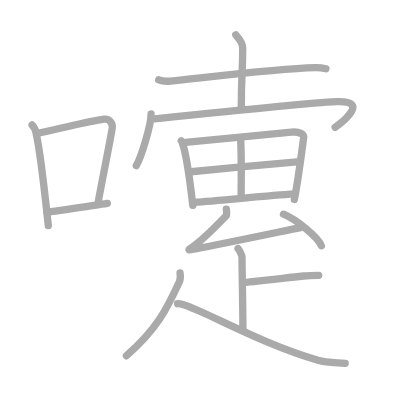
t = 0.00 s
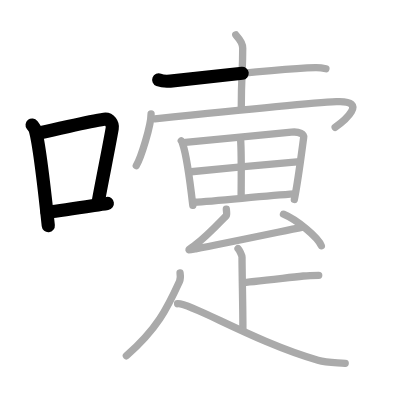
t = 3.50 s
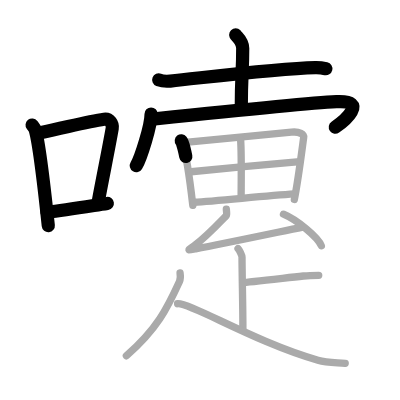
t = 7.25 s
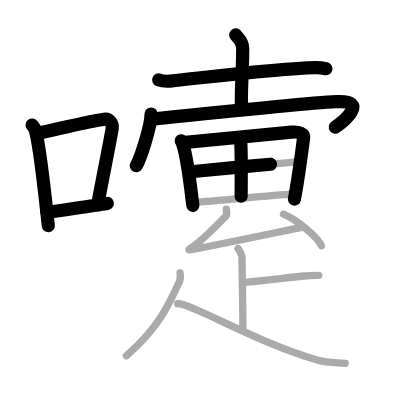
t = 10.75 s
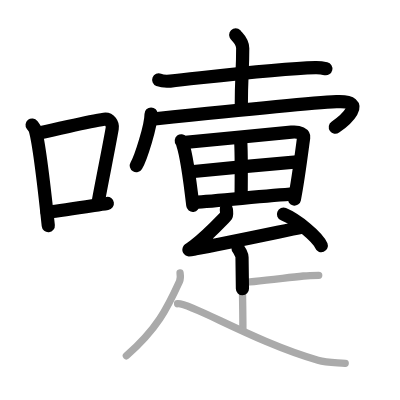
t = 14.50 s
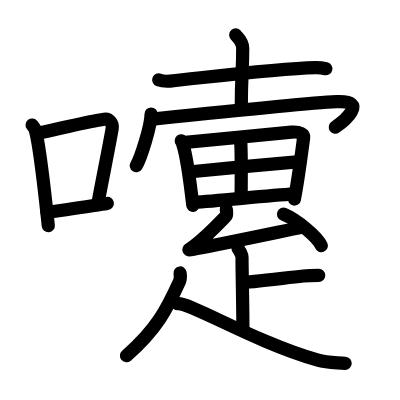
t = 18.00 s

The animated SVG that drew these frames (rendered in a browser with its animation timeline set to each time). Animation: 18 SMIL elements (animate=18); one cycle of 18.00 s.

<?xml version="1.0" standalone="no"?>
<!DOCTYPE svg PUBLIC "-//W3C//DTD SVG 1.1//EN"   "http://www.w3.org/Graphics/SVG/1.1/DTD/svg11.dtd">
<svg width="400px" height="400px"  version="1.1" xmlns="http://www.w3.org/2000/svg">
  <defs>
    <marker id="Triangle" viewBox="0 0 10 10" refX="0" refY="5" markerUnits="strokeWidth" markerWidth="3" style="stroke-opacity:0%;fill:#aaaaaa;" markerHeight="2" orient="auto">
      <path d="M 0 0 L 10 5 L 0 10 z" />
    </marker>
    
    <marker id="Arrow" viewBox="0 0 10 10" refX="5" refY="5" markerUnits="strokeWidth" markerWidth="1.8" style="stroke-opacity:0%;fill:#770000;" markerHeight="2" orient="auto">
      <path d="M 0 4 L 6 4 L 4 1 L 10 5 L 4 9 L 6 6 L 0 6 z" />
        <circle cx="5" cy="5" r="5" />
      </marker>
    
    <marker id="TriangleRed" viewBox="0 0 10 10" refX="0" refY="5" markerUnits="strokeWidth" markerWidth="3" style="stroke-opacity:0%;fill:#CC0000;" markerHeight="2" orient="auto">
      <path d="M 0 0 L 10 5 L 0 10 z" />
    </marker>
    
    <marker id="ArrowRed" viewBox="0 0 10 10" refX="5" refY="5" markerUnits="strokeWidth" markerWidth="1.8" style="stroke-opacity:0%;fill:#CC0000;" markerHeight="2" orient="auto">
      <path d="M 0 4 L 6 4 L 4 1 L 10 5 L 4 9 L 6 6 L 0 6 z" />
        <circle cx="5" cy="5" r="5" />
      </marker>
    
  </defs>
  
  <path style="fill:#ffffff; fill-opacity:100%; fill-rule:evenodd; stroke-width:0;" d="M 0 0 L 400px 0 L 400px 400px L 0 400px L 0 0" />

  <g transform="scale(3.6697247706422 3.6697247706422)">
<path style="fill:none; fill-opacity:0%; fill-rule:evenodd; stroke:#aaaaaa; stroke-opacity:100%; stroke-width: 1.5pt; stroke-linejoin:round; stroke-linecap:round;" d="M8.75 34.06c0.35 0.45 0.72 0.82 0.87 1.38c1.23 4.42 2.7 18.12 3.54 26.06"></path>
<path style="fill:none; fill-opacity:0%; fill-rule:evenodd; stroke:#aaaaaa; stroke-opacity:100%; stroke-width: 1.5pt; stroke-linejoin:round; stroke-linecap:round;" d="M10.96 36.18c8.94-1.94 13.27-3.11 17.41-3.69c1.52-0.21 2.43 1.26 2.21 2.51c-0.9 5.17-2.45 12.65-3.78 19.8"></path>
<path style="fill:none; fill-opacity:0%; fill-rule:evenodd; stroke:#aaaaaa; stroke-opacity:100%; stroke-width: 1.5pt; stroke-linejoin:round; stroke-linecap:round;" d="M12.82 57.86c4.87-0.66 9.75-1.42 16.43-2.43"></path>
<path style="fill:none; fill-opacity:0%; fill-rule:evenodd; stroke:#aaaaaa; stroke-opacity:100%; stroke-width: 1.5pt; stroke-linejoin:round; stroke-linecap:round;" d="M43.25 21.77c0.82 0.32 2.32 0.4 3.15 0.32C56.94 21 75.33 18.7 85.94 18.42c1.37-0.04 2.19 0.15 2.87 0.31"></path>
<path style="fill:none; fill-opacity:0%; fill-rule:evenodd; stroke:#aaaaaa; stroke-opacity:100%; stroke-width: 1.5pt; stroke-linejoin:round; stroke-linecap:round;" d="M64.24 9.5c0.13 0.31 1.9 1.64 1.9 3.64c0 6.61-0.39 7.22-0.39 16.26"></path>
<path style="fill:none; fill-opacity:0%; fill-rule:evenodd; stroke:#aaaaaa; stroke-opacity:100%; stroke-width: 1.5pt; stroke-linejoin:round; stroke-linecap:round;" d="M41.17 31.06c0 3.19-2.77 11.95-4.03 14.08"></path>
<path style="fill:none; fill-opacity:0%; fill-rule:evenodd; stroke:#aaaaaa; stroke-opacity:100%; stroke-width: 1.5pt; stroke-linejoin:round; stroke-linecap:round;" d="M42.18 32.39c7.13-0.74 43.71-4.41 49.5-4.69c9.05-0.44 1.92 5.4-0.34 6.99"></path>
<path style="fill:none; fill-opacity:0%; fill-rule:evenodd; stroke:#aaaaaa; stroke-opacity:100%; stroke-width: 1.5pt; stroke-linejoin:round; stroke-linecap:round;" d="M49.4 38.36c0.24 0.3 0.24 0.51 0.38 0.88c1.08 3.1 2.09 10.93 2.76 16.71"></path>
<path style="fill:none; fill-opacity:0%; fill-rule:evenodd; stroke:#aaaaaa; stroke-opacity:100%; stroke-width: 1.5pt; stroke-linejoin:round; stroke-linecap:round;" d="M50.52 38.78c8.35-0.78 22.66-2.11 28.89-2.76c2.29-0.24 3.46 0.61 3.34 1.46c-0.43 3.13-1.49 11.64-2.54 16.86"></path>
<path style="fill:none; fill-opacity:0%; fill-rule:evenodd; stroke:#aaaaaa; stroke-opacity:100%; stroke-width: 1.5pt; stroke-linejoin:round; stroke-linecap:round;" d="M65.56 37.93c0.3 4.03 0.15 12.83 0.15 15.52"></path>
<path style="fill:none; fill-opacity:0%; fill-rule:evenodd; stroke:#aaaaaa; stroke-opacity:100%; stroke-width: 1.5pt; stroke-linejoin:round; stroke-linecap:round;" d="M52.07 46.8c2.72-0.3 26.61-2.54 28.86-2.67"></path>
<path style="fill:none; fill-opacity:0%; fill-rule:evenodd; stroke:#aaaaaa; stroke-opacity:100%; stroke-width: 1.5pt; stroke-linejoin:round; stroke-linecap:round;" d="M52.96 55.12c6.01-0.33 18.95-1.72 27.25-2.27"></path>
<path style="fill:none; fill-opacity:0%; fill-rule:evenodd; stroke:#aaaaaa; stroke-opacity:100%; stroke-width: 1.5pt; stroke-linejoin:round; stroke-linecap:round;" d="M61.68 57c0.07 1 0.21 1.56-0.07 1.84c-1.62 1.66-5.37 5.66-8.67 8.13c-1.64 1.23-2.33 1.34 0.36 0.84c7.19-1.32 20.19-4.07 29.18-5.92"></path>
<path style="fill:none; fill-opacity:0%; fill-rule:evenodd; stroke:#aaaaaa; stroke-opacity:100%; stroke-width: 1.5pt; stroke-linejoin:round; stroke-linecap:round;" d="M77.25 58.37c3.64 1.52 9.4 6.24 10.31 8.6"></path>
<path style="fill:none; fill-opacity:0%; fill-rule:evenodd; stroke:#aaaaaa; stroke-opacity:100%; stroke-width: 1.5pt; stroke-linejoin:round; stroke-linecap:round;" d="M64.87 67.75c0.32 0.32 1.08 1.72 1.08 2.36c0 4.33 0.29 15.81 0.23 19.78"></path>
<path style="fill:none; fill-opacity:0%; fill-rule:evenodd; stroke:#aaaaaa; stroke-opacity:100%; stroke-width: 1.5pt; stroke-linejoin:round; stroke-linecap:round;" d="M86.85 75.03c-1.2 0-2.64 0.01-4.16 0.18c-7.18 0.8-15.38 1.78-16.55 1.78"></path>
<path style="fill:none; fill-opacity:0%; fill-rule:evenodd; stroke:#aaaaaa; stroke-opacity:100%; stroke-width: 1.5pt; stroke-linejoin:round; stroke-linecap:round;" d="M49.07 74.38c0.08 0.58 0.21 1.51-0.16 2.32c-3.44 7.52-6.05 12.84-14.47 20.27"></path>
<path style="fill:none; fill-opacity:0%; fill-rule:evenodd; stroke:#aaaaaa; stroke-opacity:100%; stroke-width: 1.5pt; stroke-linejoin:round; stroke-linecap:round;" d="M48.4 82.76C52 82.5 69.5 93.25 86.64 98.15c2.26 0.65 3.86 0.6 7.43 0.85"></path>

<path style="fill:none; fill-opacity:0%; fill-rule:evenodd; stroke:#000000; stroke-opacity:100%; stroke-width: 2.7pt; stroke-linejoin:round; stroke-linecap:round;" d="M8.75 34.06c0.35 0.45 0.72 0.82 0.87 1.38c1.23 4.42 2.7 18.12 3.54 26.06" pathLength="100" stroke-dashoffset="100" stroke-dasharray="100 105"><animate id="dashAnim1" attributeName="stroke-dashoffset" from="100" to="0" dur="1s" calcMode="linear" fill="freeze"/></path>
<path style="fill:none; fill-opacity:0%; fill-rule:evenodd; stroke:#000000; stroke-opacity:100%; stroke-width: 2.7pt; stroke-linejoin:round; stroke-linecap:round;" d="M10.96 36.18c8.94-1.94 13.27-3.11 17.41-3.69c1.52-0.21 2.43 1.26 2.21 2.51c-0.9 5.17-2.45 12.65-3.78 19.8" pathLength="100" stroke-dashoffset="100" stroke-dasharray="100 105"><animate id="dashAnim2" attributeName="stroke-dashoffset" from="100" to="0" dur="1s" calcMode="linear" begin="dashAnim1.end" fill="freeze"/></path>
<path style="fill:none; fill-opacity:0%; fill-rule:evenodd; stroke:#000000; stroke-opacity:100%; stroke-width: 2.7pt; stroke-linejoin:round; stroke-linecap:round;" d="M12.82 57.86c4.87-0.66 9.75-1.42 16.43-2.43" pathLength="100" stroke-dashoffset="100" stroke-dasharray="100 105"><animate id="dashAnim3" attributeName="stroke-dashoffset" from="100" to="0" dur="1s" calcMode="linear" begin="dashAnim2.end" fill="freeze"/></path>
<path style="fill:none; fill-opacity:0%; fill-rule:evenodd; stroke:#000000; stroke-opacity:100%; stroke-width: 2.7pt; stroke-linejoin:round; stroke-linecap:round;" d="M43.25 21.77c0.82 0.32 2.32 0.4 3.15 0.32C56.94 21 75.33 18.7 85.94 18.42c1.37-0.04 2.19 0.15 2.87 0.31" pathLength="100" stroke-dashoffset="100" stroke-dasharray="100 105"><animate id="dashAnim4" attributeName="stroke-dashoffset" from="100" to="0" dur="1s" calcMode="linear" begin="dashAnim3.end" fill="freeze"/></path>
<path style="fill:none; fill-opacity:0%; fill-rule:evenodd; stroke:#000000; stroke-opacity:100%; stroke-width: 2.7pt; stroke-linejoin:round; stroke-linecap:round;" d="M64.24 9.5c0.13 0.31 1.9 1.64 1.9 3.64c0 6.61-0.39 7.22-0.39 16.26" pathLength="100" stroke-dashoffset="100" stroke-dasharray="100 105"><animate id="dashAnim5" attributeName="stroke-dashoffset" from="100" to="0" dur="1s" calcMode="linear" begin="dashAnim4.end" fill="freeze"/></path>
<path style="fill:none; fill-opacity:0%; fill-rule:evenodd; stroke:#000000; stroke-opacity:100%; stroke-width: 2.7pt; stroke-linejoin:round; stroke-linecap:round;" d="M41.17 31.06c0 3.19-2.77 11.95-4.03 14.08" pathLength="100" stroke-dashoffset="100" stroke-dasharray="100 105"><animate id="dashAnim6" attributeName="stroke-dashoffset" from="100" to="0" dur="1s" calcMode="linear" begin="dashAnim5.end" fill="freeze"/></path>
<path style="fill:none; fill-opacity:0%; fill-rule:evenodd; stroke:#000000; stroke-opacity:100%; stroke-width: 2.7pt; stroke-linejoin:round; stroke-linecap:round;" d="M42.18 32.39c7.13-0.74 43.71-4.41 49.5-4.69c9.05-0.44 1.92 5.4-0.34 6.99" pathLength="100" stroke-dashoffset="100" stroke-dasharray="100 105"><animate id="dashAnim7" attributeName="stroke-dashoffset" from="100" to="0" dur="1s" calcMode="linear" begin="dashAnim6.end" fill="freeze"/></path>
<path style="fill:none; fill-opacity:0%; fill-rule:evenodd; stroke:#000000; stroke-opacity:100%; stroke-width: 2.7pt; stroke-linejoin:round; stroke-linecap:round;" d="M49.4 38.36c0.24 0.3 0.24 0.51 0.38 0.88c1.08 3.1 2.09 10.93 2.76 16.71" pathLength="100" stroke-dashoffset="100" stroke-dasharray="100 105"><animate id="dashAnim8" attributeName="stroke-dashoffset" from="100" to="0" dur="1s" calcMode="linear" begin="dashAnim7.end" fill="freeze"/></path>
<path style="fill:none; fill-opacity:0%; fill-rule:evenodd; stroke:#000000; stroke-opacity:100%; stroke-width: 2.7pt; stroke-linejoin:round; stroke-linecap:round;" d="M50.52 38.78c8.35-0.78 22.66-2.11 28.89-2.76c2.29-0.24 3.46 0.61 3.34 1.46c-0.43 3.13-1.49 11.64-2.54 16.86" pathLength="100" stroke-dashoffset="100" stroke-dasharray="100 105"><animate id="dashAnim9" attributeName="stroke-dashoffset" from="100" to="0" dur="1s" calcMode="linear" begin="dashAnim8.end" fill="freeze"/></path>
<path style="fill:none; fill-opacity:0%; fill-rule:evenodd; stroke:#000000; stroke-opacity:100%; stroke-width: 2.7pt; stroke-linejoin:round; stroke-linecap:round;" d="M65.56 37.93c0.3 4.03 0.15 12.83 0.15 15.52" pathLength="100" stroke-dashoffset="100" stroke-dasharray="100 105"><animate id="dashAnim10" attributeName="stroke-dashoffset" from="100" to="0" dur="1s" calcMode="linear" begin="dashAnim9.end" fill="freeze"/></path>
<path style="fill:none; fill-opacity:0%; fill-rule:evenodd; stroke:#000000; stroke-opacity:100%; stroke-width: 2.7pt; stroke-linejoin:round; stroke-linecap:round;" d="M52.07 46.8c2.72-0.3 26.61-2.54 28.86-2.67" pathLength="100" stroke-dashoffset="100" stroke-dasharray="100 105"><animate id="dashAnim11" attributeName="stroke-dashoffset" from="100" to="0" dur="1s" calcMode="linear" begin="dashAnim10.end" fill="freeze"/></path>
<path style="fill:none; fill-opacity:0%; fill-rule:evenodd; stroke:#000000; stroke-opacity:100%; stroke-width: 2.7pt; stroke-linejoin:round; stroke-linecap:round;" d="M52.96 55.12c6.01-0.33 18.95-1.72 27.25-2.27" pathLength="100" stroke-dashoffset="100" stroke-dasharray="100 105"><animate id="dashAnim12" attributeName="stroke-dashoffset" from="100" to="0" dur="1s" calcMode="linear" begin="dashAnim11.end" fill="freeze"/></path>
<path style="fill:none; fill-opacity:0%; fill-rule:evenodd; stroke:#000000; stroke-opacity:100%; stroke-width: 2.7pt; stroke-linejoin:round; stroke-linecap:round;" d="M61.68 57c0.07 1 0.21 1.56-0.07 1.84c-1.62 1.66-5.37 5.66-8.67 8.13c-1.64 1.23-2.33 1.34 0.36 0.84c7.19-1.32 20.19-4.07 29.18-5.92" pathLength="100" stroke-dashoffset="100" stroke-dasharray="100 105"><animate id="dashAnim13" attributeName="stroke-dashoffset" from="100" to="0" dur="1s" calcMode="linear" begin="dashAnim12.end" fill="freeze"/></path>
<path style="fill:none; fill-opacity:0%; fill-rule:evenodd; stroke:#000000; stroke-opacity:100%; stroke-width: 2.7pt; stroke-linejoin:round; stroke-linecap:round;" d="M77.25 58.37c3.64 1.52 9.4 6.24 10.31 8.6" pathLength="100" stroke-dashoffset="100" stroke-dasharray="100 105"><animate id="dashAnim14" attributeName="stroke-dashoffset" from="100" to="0" dur="1s" calcMode="linear" begin="dashAnim13.end" fill="freeze"/></path>
<path style="fill:none; fill-opacity:0%; fill-rule:evenodd; stroke:#000000; stroke-opacity:100%; stroke-width: 2.7pt; stroke-linejoin:round; stroke-linecap:round;" d="M64.87 67.75c0.32 0.32 1.08 1.72 1.08 2.36c0 4.33 0.29 15.81 0.23 19.78" pathLength="100" stroke-dashoffset="100" stroke-dasharray="100 105"><animate id="dashAnim15" attributeName="stroke-dashoffset" from="100" to="0" dur="1s" calcMode="linear" begin="dashAnim14.end" fill="freeze"/></path>
<path style="fill:none; fill-opacity:0%; fill-rule:evenodd; stroke:#000000; stroke-opacity:100%; stroke-width: 2.7pt; stroke-linejoin:round; stroke-linecap:round;" d="M86.85 75.03c-1.2 0-2.64 0.01-4.16 0.18c-7.18 0.8-15.38 1.78-16.55 1.78" pathLength="100" stroke-dashoffset="100" stroke-dasharray="100 105"><animate id="dashAnim16" attributeName="stroke-dashoffset" from="100" to="0" dur="1s" calcMode="linear" begin="dashAnim15.end" fill="freeze"/></path>
<path style="fill:none; fill-opacity:0%; fill-rule:evenodd; stroke:#000000; stroke-opacity:100%; stroke-width: 2.7pt; stroke-linejoin:round; stroke-linecap:round;" d="M49.07 74.38c0.08 0.58 0.21 1.51-0.16 2.32c-3.44 7.52-6.05 12.84-14.47 20.27" pathLength="100" stroke-dashoffset="100" stroke-dasharray="100 105"><animate id="dashAnim17" attributeName="stroke-dashoffset" from="100" to="0" dur="1s" calcMode="linear" begin="dashAnim16.end" fill="freeze"/></path>
<path style="fill:none; fill-opacity:0%; fill-rule:evenodd; stroke:#000000; stroke-opacity:100%; stroke-width: 2.7pt; stroke-linejoin:round; stroke-linecap:round;" d="M48.4 82.76C52 82.5 69.5 93.25 86.64 98.15c2.26 0.65 3.86 0.6 7.43 0.85" pathLength="100" stroke-dashoffset="100" stroke-dasharray="100 105"><animate id="dashAnim18" attributeName="stroke-dashoffset" from="100" to="0" dur="1s" calcMode="linear" begin="dashAnim17.end" fill="freeze"/></path>

</g>

</svg>  
          
